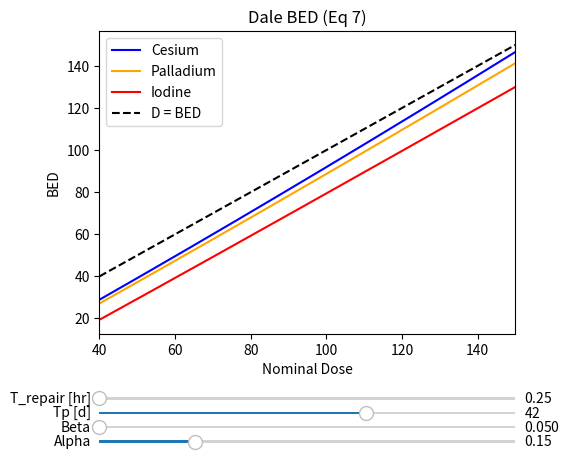

Write the Python code that produced this figure.
import numpy as np
import matplotlib.pyplot as plt
from matplotlib.widgets import Slider, Button, RadioButtons
import warnings
warnings.filterwarnings('ignore')


T_edema = 10. #edema half-life
T_pal = 17. #palladium
T_iod = 60. #iodine
T_ces = 9.7 #cesium

#----------------------------------
#determine optimal post-treatment imaging time for three isotopes given edema half-life T_edema
if True:
	def get_T_bar(T_isotope, T_edema):
		l_edema = np.log(2) / T_edema
		l_isotope = np.log(2) / T_isotope
		T_bar = (1 / l_edema) * np.log((l_isotope + l_edema) / l_isotope) #using average size, robust to isotope uncertainty
		return T_bar
	print('')
	print('Cesium optimal treatment time: ' + str(get_T_bar(T_ces, T_edema)))
	print('Palladium optimal treatment time: ' + str(get_T_bar(T_pal, T_edema)))
	print('Iodine optimal treatment time: ' + str(get_T_bar(T_iod, T_edema)))
	print('')
#----------------------------------
#----------------------------------
#----------------------------------

#BED dose calculations according to eq 7b with adjustable parameters
#choose isotope
T_isotope = T_ces
T_isotope = T_pal
T_isotope = T_iod

#----------------------------------
if True:
	def BED(D, T_isotope=17., alpha=0.15, beta=0.05, Tp=42., T_repair=0.27): #T_repair in hours, else in days 
		mu = np.log(2) / (T_repair / 24)
		Teff = 1.44*T_isotope*np.log(alpha*D*Tp / T_isotope) #find effective time
		l = np.log(2) / T_isotope
		D_eff = (D)*(1 - np.exp(-l*Teff)) #compute total dose delivered by effective time
		D0_dot = l*D
		bracket_term = 1 - np.exp(-2*l*Teff) - (2*l*(1 - np.exp(-(mu + l)*Teff)) / (mu + l))
		other_term = (beta / alpha)*(D0_dot / (mu - l))*(1 / (1 - np.exp(-l*Teff)))
		RE = 1 + bracket_term*other_term
		return D_eff*RE - np.log(2*(Teff / alpha*Tp))


	fig, ax = plt.subplots()
	plt.subplots_adjust(left=0.25, bottom=0.25)
	D = np.linspace(40, 150, 300) #desired point doses from our isotope - > BED(D): 'delivered' point doses
	alpha0 = 0.15
	beta0 = 0.05
	Tp0 = 42.
	T_repair0 = 0.27 
	bed = BED(D, alpha=alpha0, beta = beta0, Tp=Tp0, T_repair = T_repair0)
	a, = plt.plot(D, BED(D, T_isotope=T_ces, alpha=alpha0, beta = beta0, Tp=Tp0, T_repair = T_repair0), 'blue', label='Cesium')
	b, = plt.plot(D, BED(D, T_isotope=T_pal, alpha=alpha0, beta = beta0, Tp=Tp0, T_repair = T_repair0), 'orange', label='Palladium')
	c, = plt.plot(D, BED(D, T_isotope=T_iod, alpha=alpha0, beta = beta0, Tp=Tp0, T_repair = T_repair0), 'red', label='Iodine')
	d, = plt.plot(D, D, 'k--', label='D = BED')
	ax.margins(x=0)

	axalpha = plt.axes([0.25, 0.02, 0.65, 0.01], facecolor='lightgoldenrodyellow')
	axbeta = plt.axes([0.25, 0.05, 0.65, 0.01], facecolor='lightgoldenrodyellow')
	axTp = plt.axes([0.25, 0.08, 0.65, 0.01], facecolor='lightgoldenrodyellow')
	axT_repair = plt.axes([0.25, 0.11, 0.65, 0.01], facecolor='lightgoldenrodyellow')

	###parameter ranges from Carlson et al confidence intervals [232, 233]
	salpha = Slider(axalpha, 'Alpha', 0.09, 0.35, valinit=alpha0, valstep=0.005)
	sbeta = Slider(axbeta, 'Beta', 0.05, 0.085, valinit=beta0, valstep=0.001)
	sTp = Slider(axTp, 'Tp [d]', 10., 60., valinit=Tp0, valstep=1.)
	sT_repair = Slider(axT_repair, 'T_repair [hr]', 0.25, 11., valinit=T_repair0, valstep=0.05) 

	def update(val):
		alpha = salpha.val
		beta = sbeta.val
		Tp = sTp.val
		T_repair = sT_repair.val
		a.set_ydata(BED(D, T_isotope=T_ces, alpha=alpha, beta=beta, Tp=Tp, T_repair=T_repair))
		b.set_ydata(BED(D, T_isotope=T_pal, alpha=alpha, beta=beta, Tp=Tp, T_repair=T_repair))
		c.set_ydata(BED(D, T_isotope=T_iod, alpha=alpha, beta=beta, Tp=Tp, T_repair=T_repair))
		fig.canvas.draw_idle()

	salpha.on_changed(update)
	sbeta.on_changed(update)
	sTp.on_changed(update)
	sT_repair.on_changed(update)

	ax.axes.set_title('Dale BED (Eq 7)')
	ax.axes.set_xlabel('Nominal Dose')
	ax.axes.set_ylabel('BED')
	ax.legend()	

	plt.show()

